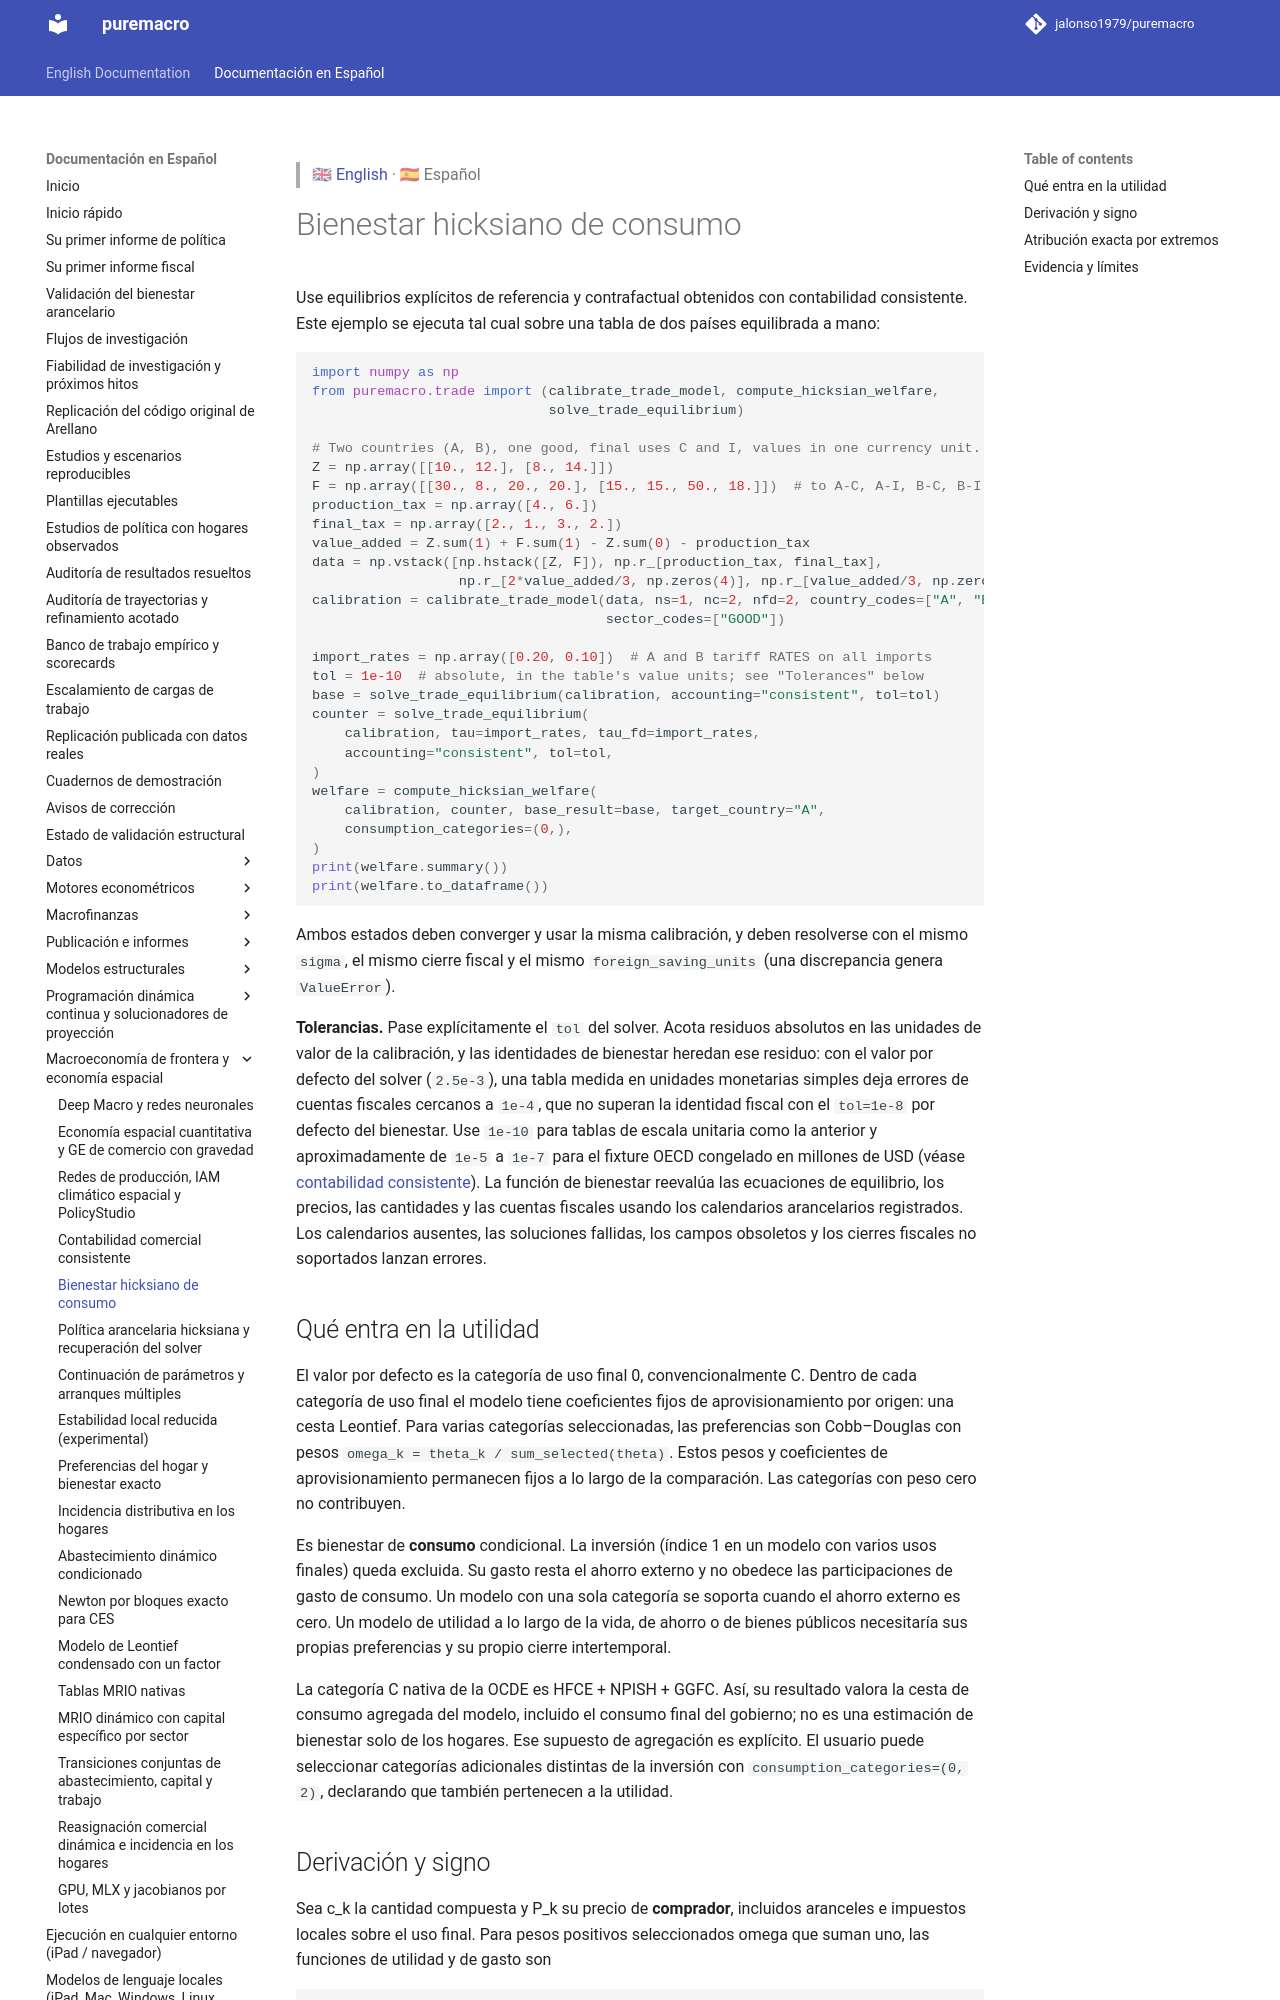

repository: Allisterh/puremacro · page: docs/es/trade_welfare/index.html · generator: mkdocs

> 🇬🇧 [English](../trade_welfare.md) · 🇪🇸 Español

# Bienestar hicksiano de consumo

Use equilibrios explícitos de referencia y contrafactual obtenidos con
contabilidad consistente. Este ejemplo se ejecuta tal cual sobre una tabla de dos
países equilibrada a mano:

```python
import numpy as np
from puremacro.trade import (calibrate_trade_model, compute_hicksian_welfare,
                             solve_trade_equilibrium)

# Two countries (A, B), one good, final uses C and I, values in one currency unit.
Z = np.array([[10., 12.], [8., 14.]])
F = np.array([[30., 8., 20., 20.], [15., 15., 50., 18.]])  # to A-C, A-I, B-C, B-I
production_tax = np.array([4., 6.])
final_tax = np.array([2., 1., 3., 2.])
value_added = Z.sum(1) + F.sum(1) - Z.sum(0) - production_tax
data = np.vstack([np.hstack([Z, F]), np.r_[production_tax, final_tax],
                  np.r_[2*value_added/3, np.zeros(4)], np.r_[value_added/3, np.zeros(4)]])
calibration = calibrate_trade_model(data, ns=1, nc=2, nfd=2, country_codes=["A", "B"],
                                    sector_codes=["GOOD"])

import_rates = np.array([0.20, 0.10])  # A and B tariff RATES on all imports
tol = 1e-10  # absolute, in the table's value units; see "Tolerances" below
base = solve_trade_equilibrium(calibration, accounting="consistent", tol=tol)
counter = solve_trade_equilibrium(
    calibration, tau=import_rates, tau_fd=import_rates,
    accounting="consistent", tol=tol,
)
welfare = compute_hicksian_welfare(
    calibration, counter, base_result=base, target_country="A",
    consumption_categories=(0,),
)
print(welfare.summary())
print(welfare.to_dataframe())
```

Ambos estados deben converger y usar la misma calibración, y deben resolverse
con el mismo `sigma`, el mismo cierre fiscal y el mismo `foreign_saving_units`
(una discrepancia genera `ValueError`).

**Tolerancias.** Pase explícitamente el `tol` del solver. Acota residuos
absolutos en las unidades de valor de la calibración, y las identidades de
bienestar heredan ese residuo: con el valor por defecto del solver (`2.5e-3`),
una tabla medida en unidades monetarias simples deja errores de cuentas fiscales
cercanos a `1e-4`, que no superan la identidad fiscal con el `tol=1e-8` por
defecto del bienestar. Use `1e-10` para tablas de escala unitaria como la
anterior y aproximadamente de `1e-5` a `1e-7` para el fixture OECD congelado en
millones de USD (véase [contabilidad consistente](trade_accounting.md)). La
función de bienestar reevalúa las ecuaciones de equilibrio, los precios, las cantidades y
las cuentas fiscales usando los calendarios arancelarios registrados. Los
calendarios ausentes, las soluciones fallidas, los campos obsoletos y los cierres
fiscales no soportados lanzan errores.

## Qué entra en la utilidad

El valor por defecto es la categoría de uso final 0, convencionalmente C. Dentro
de cada categoría de uso final el modelo tiene coeficientes fijos de
aprovisionamiento por origen: una cesta Leontief. Para varias categorías
seleccionadas, las preferencias son Cobb–Douglas con pesos
`omega_k = theta_k / sum_selected(theta)`. Estos pesos y coeficientes de
aprovisionamiento permanecen fijos a lo largo de la comparación. Las categorías
con peso cero no contribuyen.

Es bienestar de **consumo** condicional. La inversión (índice 1 en un modelo con
varios usos finales) queda excluida. Su gasto resta el ahorro externo y no
obedece las participaciones de gasto de consumo. Un modelo con una sola categoría
se soporta cuando el ahorro externo es cero. Un modelo de utilidad a lo largo de
la vida, de ahorro o de bienes públicos necesitaría sus propias preferencias y su
propio cierre intertemporal.

La categoría C nativa de la OCDE es HFCE + NPISH + GGFC. Así, su resultado valora
la cesta de consumo agregada del modelo, incluido el consumo final del gobierno;
no es una estimación de bienestar solo de los hogares. Ese supuesto de agregación
es explícito. El usuario puede seleccionar categorías adicionales distintas de la
inversión con `consumption_categories=(0, 2)`, declarando que también pertenecen
a la utilidad.
